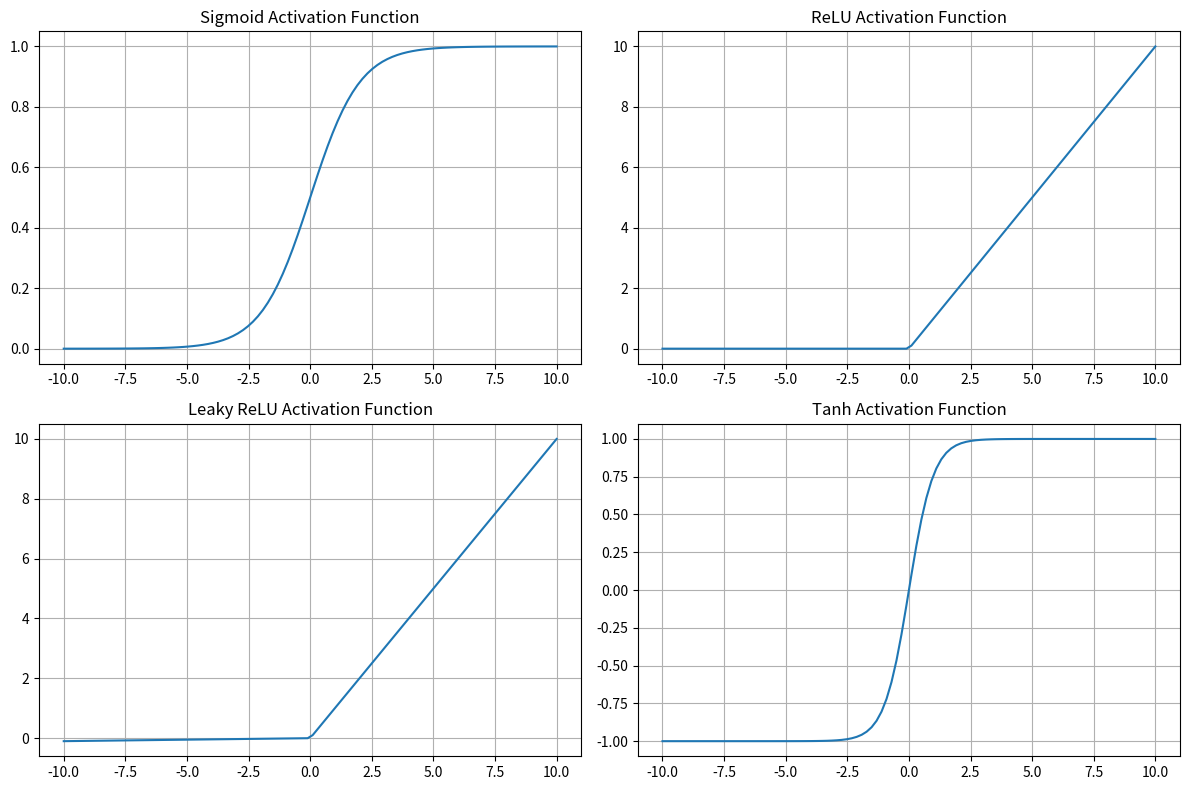

Write Python code to recreate this figure.
import numpy as np
import matplotlib.pyplot as plt

def sigmoid(x):
    return 1 / (1 + np.exp(-x))

def relu(x):
    return np.maximum(0, x)

def leaky_relu(x, alpha=0.01):
    return np.where(x > 0, x, x * alpha)

def tanh(x):
    return np.tanh(x)

x = np.linspace(-10, 10, 100)

plt.figure(figsize=(12, 8))

plt.subplot(2, 2, 1)
plt.plot(x, sigmoid(x), label='Sigmoid')
plt.title('Sigmoid Activation Function')
plt.grid(True)

plt.subplot(2, 2, 2)
plt.plot(x, relu(x), label='ReLU')
plt.title('ReLU Activation Function')
plt.grid(True)

plt.subplot(2, 2, 3)
plt.plot(x, leaky_relu(x), label='Leaky ReLU')
plt.title('Leaky ReLU Activation Function')
plt.grid(True)

plt.subplot(2, 2, 4)
plt.plot(x, tanh(x), label='Tanh')
plt.title('Tanh Activation Function')
plt.grid(True)

plt.tight_layout()
plt.show()
